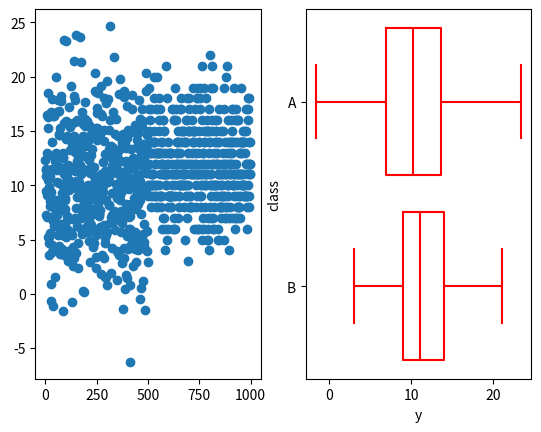

Write the Python code that produced this figure.
import matplotlib.pyplot as plt
import numpy as np
import seaborn as sns


fig = plt.figure()
ax1 = fig.add_subplot(121)
ax2 = fig.add_subplot(122)

datapoints=1000
data = {
    'x': np.arange(0, datapoints, 1),
    'y': np.append(np.random.normal(10,5,int(datapoints/2)),np.random.poisson(12,int(datapoints/2))),
    'class': np.append(np.full(int(datapoints/2), 'A'), np.full(int(datapoints/2), 'B'))
}

print(f"x:{data['x']}\ny:{data['y']}\nclass:{data['class']}")

ax1.scatter(x='x',y='y', data=data)
sns.boxplot(data=data, x='y', y='class', ax=ax2,showfliers=False, fill=False,color="r")
#ax2.set_xlim(left=-20,right=20)
#ax.set_xticks([i for i in np.arange(0,101,1) if i%20==0])


plt.show()
